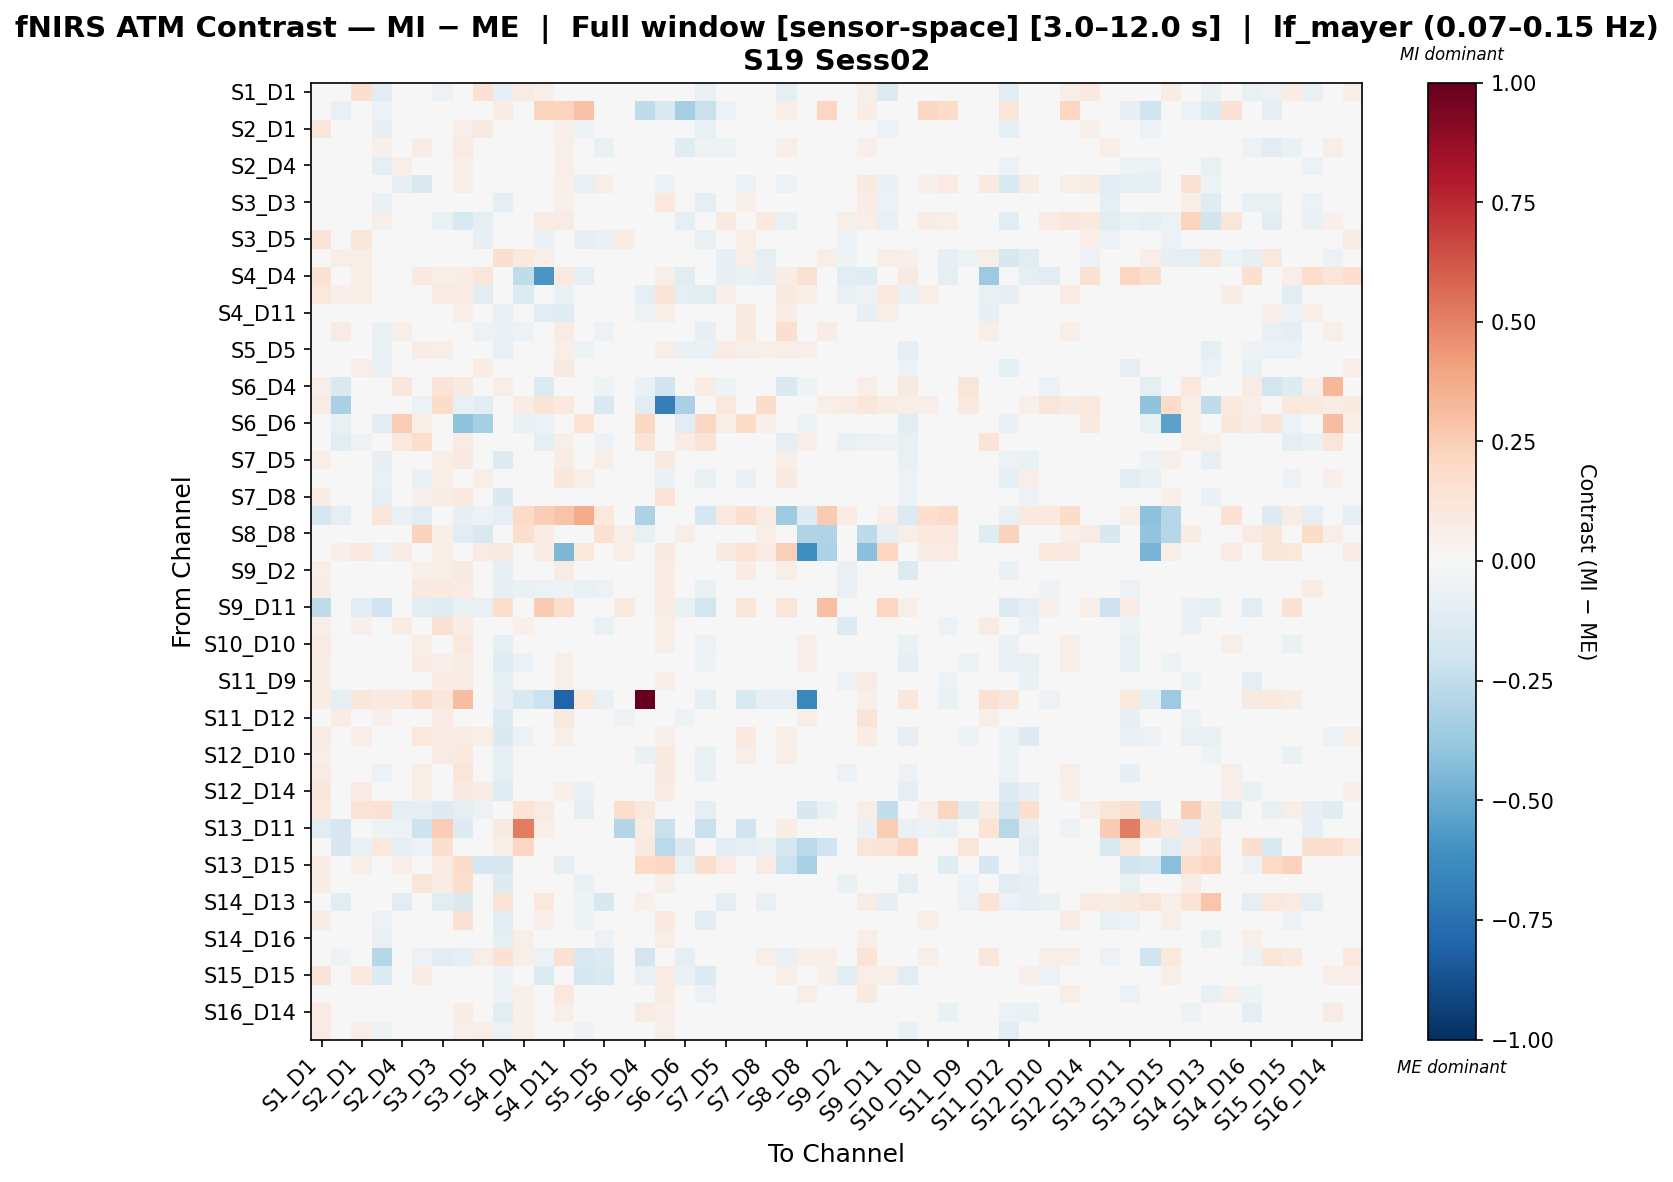

Source data for this figure (header and first rows):
, S1_D1 hbo, S1_D3 hbo, S2_D1 hbo, S2_D2 hbo, S2_D4 hbo, S3_D1 hbo, S3_D3 hbo, S3_D4 hbo, S3_D5 hbo, S4_D2 hbo, S4_D4 hbo, S4_D6 hbo, S4_D11 hbo, S5_D3 hbo, S5_D5 hbo, S5_D7 hbo, S6_D4 hbo, S6_D5 hbo, S6_D6 hbo, S6_D8 hbo, S7_D5 hbo, S7_D7 hbo, S7_D8 hbo
S1_D1 hbo, -0.03796, -0.003957, 0.1585, -0.1039, -0.03777, 0.0113, -0.05867, -0.02308, 0.1435, -0.08353, 0.08496, 0.05201, 0.0299, -0.03639, -0.04642, -0.031, 0.01548, 0.04206, -0.04336, -0.07327, 0.03057, -0.02463, 0.03561
S1_D3 hbo, 0.0, -0.07496, 0.0004856, -0.05839, -0.01704, 0.01485, -0.03457, 0.01485, -0.02289, 0.07355, 0.0, 0.2222, 0.2237, 0.2911, -0.03141, -0.02873, -0.2514, -0.1542, -0.3307, -0.2213, -0.06221, 0.03827, -0.04626
S2_D1 hbo, 0.12, -0.01195, 0.001322, -0.08328, -0.04187, 0.007055, 0.03628, 0.06367, 0.08958, -0.003982, 0.0056, 0.0314, 0.05354, -0.05072, -0.03168, 0.03899, -0.0258, 0.006551, -0.02288, -0.07665, -0.0271, -0.007247, -8.424560931699644e-05
S2_D2 hbo, 0.04365, -0.006212, 0.01914, 0.05246, -0.03873, 0.07101, 0.01906, 0.07821, 0.009264, -0.02804, 0.04903, 0.04584, 0.06241, -0.03286, -0.07259, -0.04798, 0.008863, 0.011, -0.1174, -0.05163, -0.05017, 0.01923, -0.0402
S2_D4 hbo, 0.03048, -0.01742, 0.002124, -0.1, 0.05523, -0.02452, 0.003978, 0.0563, 0.04718, -0.01832, 0.01801, 0.0227, 0.06933, 0.03474, -0.02915, -0.004131, 0.04195, 0.0357, -0.000858, 0.01245, -0.03008, 0.03498, 0.01364
S3_D1 hbo, 0.007558, 0.0, -0.03944, -0.002941, -0.08088, -0.1422, 0.01136, 0.05569, 0.04389, -0.01362, 0.01641, -0.007174, 0.05011, -0.07083, 0.05697, 0.02557, -0.02585, -0.05977, 0.02079, 0.03174, 0.008138, -0.06007, 0.04799
S3_D3 hbo, -0.03149, -0.04313, 0.03694, -0.06285, -0.02356, 0.01148, 0.02995, -0.008955, 0.01631, -0.09029, 0.0243, 0.04897, 0.05372, -0.04813, 0.00552, -0.008358, 0.03109, 0.1043, -0.02342, -0.09725, 0.02608, 0.05467, 0.03136
S3_D4 hbo, -0.03624, 0.0, 0.03908, 0.05764, 0.01193, 0.03687, -0.06692, -0.1503, -0.09773, -0.0174, 0.04042, 0.07822, 0.08065, -0.007259, -0.03062, 0.001992, 0.003084, 0.01861, -0.09916, -0.04368, 0.0932, -0.03185, 0.09928
S3_D5 hbo, 0.14, -0.02365, 0.1123, -0.0292, 0.04166, 0.04182, 0.03969, 0.01162, -0.08452, -0.03622, 0.0153, -0.06955, 0.01534, -0.08196, -0.06653, 0.07187, 0.006741, 0.02851, -0.01415, -0.07344, 0.01092, 0.05545, -0.003914
S4_D2 hbo, -0.001609, 0.06602, 0.06754, 0.04865, 0.02672, 0.01773, -0.04387, -0.004735, 0.0185, 0.157, 0.1008, 0.06698, 0.03561, -0.04418, -0.03002, 0.02182, 0.04789, 0.04535, -0.01898, 0.01422, -0.08309, 0.05733, -0.09157
S4_D4 hbo, 0.1474, 0.0, 0.05524, -0.04575, -0.03311, 0.0942, 0.05779, 0.07257, 0.1202, 0.01102, -0.2502, -0.585, 0.0942, -0.08737, -0.03607, -0.04118, -0.04248, 0.06048, -0.1088, -0.02822, -0.08386, -0.06537, -0.08569
S4_D6 hbo, 0.1081, 0.05203, 0.06926, 0.005843, 0.02906, -0.01294, 0.08012, 0.08382, -0.1038, -0.02769, -0.1391, -0.03063, -0.06358, -0.01746, -0.04394, 0.0104, -0.09904, 0.1269, -0.09202, -0.1036, 0.05201, 0.04226, 0.03508
S4_D11 hbo, 0.04345, 0.03158, 0.04674, 0.003642, 0.03992, 0.01266, 0.04947, 0.06534, -0.02567, -0.0719, -0.0149, -0.1163, -0.1179, -0.01906, -0.01215, 0.04955, -0.05398, 0.06216, -0.03354, -0.0341, 0.0325, 0.09134, -0.0002181
S5_D3 hbo, 0.01292, 0.07872, -0.03064, -0.06478, 0.059, -0.03534, 0.009749, 0.02845, -0.06169, -0.06574, -0.05591, -0.002729, 0.07979, 0.02399, -0.05628, -0.005026, -0.04703, 0.03264, -0.02357, -0.08422, -0.001811, 0.09604, 0.006882
S5_D5 hbo, 0.03136, -0.01955, 0.01328, -0.07097, 0.007379, 0.07379, 0.0612, 0.03201, -0.02154, -0.07714, -0.01033, -0.01992, 0.06917, -0.05034, -0.0318, -0.005, -0.03226, 0.06649, -0.06816, -0.06466, 0.07835, 0.06091, 0.05247
S5_D7 hbo, 0.02185, -0.02282, 0.0688, -0.06851, 0.008434, 0.0421, 0.01928, 0.04255, 0.07738, -0.0461, 0.01509, 0.006463, 0.09114, -0.0204, -0.03292, -0.01461, -0.0007221, 0.02276, -0.04842, -0.04948, 0.01169, 0.007507, 0.02114
S6_D4 hbo, 0.0656, -0.1417, -0.04171, 0.02091, 0.117, -0.02034, 0.1349, 0.09196, 0.03922, 0.05477, -0.03089, -0.1402, -0.04373, -0.01854, -0.05415, 0.00833, -0.06657, -0.2031, 0.02054, 0.07467, -0.05188, -0.006149, -0.002083
S6_D5 hbo, 0.08086, -0.3242, 0.01478, -0.04755, 0.04656, -0.06141, 0.1857, -0.07784, -0.1148, -0.009466, 0.07167, 0.1286, 0.1007, 0.01969, -0.1516, 0.007852, -0.1116, -0.6806, -0.3221, 0.0291, 0.1034, -0.02183, 0.1833
S6_D6 hbo, 0.03496, -0.07144, 0.03171, -0.1136, 0.2438, 0.06627, 0.0338, -0.4021, -0.3346, -0.02134, -0.06819, -0.05845, 0.0401, 0.1346, -0.02577, -0.01445, 0.2052, -0.04221, -0.111, 0.2047, 0.06652, 0.1811, 0.05216
S6_D8 hbo, 0.00235, -0.115, -0.05108, -0.02367, 0.1065, 0.1752, -0.02486, 0.07923, 0.002162, 0.03498, -0.007888, -0.08998, 0.05619, -0.03693, -0.05561, -0.04882, 0.1367, 0.01749, 0.0777, 0.1333, -0.006592, 0.03515, -0.02244
S7_D5 hbo, 0.06623, -0.03494, -0.008202, -0.08088, -0.0199, 0.02835, 0.06383, 0.09307, 0.0136, -0.1266, -0.01238, 0.04252, 0.07142, -0.0208, 0.0589, 0.01074, -0.01799, 0.09261, 0.0005431, -0.02062, -0.01237, -0.009409, 0.01139
S7_D7 hbo, -0.03817, 0.04306, -0.04979, -0.07587, -0.006162, -0.06797, 0.06684, 0.0006141, 0.0665, -0.00685, 0.001886, 0.02196, 0.1165, 0.06243, 0.02585, -0.042, -0.02843, -0.06452, -0.006151, -0.07156, -0.04197, -0.06933, 0.01162
S7_D8 hbo, 0.07055, -0.03878, 0.02071, -0.08717, 0.01586, 0.05124, 0.0762, 0.101, 0.0002958, -0.1411, -0.01456, 0.02779, 0.03579, -0.02289, 0.03173, 0.01411, -0.01033, 0.1334, -0.0106, -0.02675, 0.001038, 0.01994, 0.01239
S8_D6 hbo, -0.1696, -0.08734, -0.04009, 0.1192, -0.06616, -0.1036, -0.0265, -0.08479, -0.05894, -0.0872, 0.1876, 0.2467, 0.2888, 0.3729, 0.1052, 0.007012, -0.3149, -0.01467, 0.0, -0.1696, 0.09817, 0.1613, 0.07713
S8_D8 hbo, -0.003667, -0.02835, -0.03632, 0.008231, 0.04923, 0.2288, 0.05592, -0.109, -0.1521, 0.01822, 0.1563, 0.07289, -0.01608, -0.02329, 0.1549, 0.05834, -0.07264, 0.02455, 0.06746, 0.02251, 0.04923, 0.01279, 0.05834
S8_D15 hbo, 0.005194, 0.0505, 0.09451, -0.06041, 0.07933, -0.01343, 0.07, -0.009862, 0.0803, 0.08929, -0.004464, 0.07442, -0.4461, 0.1082, 0.03538, 0.06255, 0.001745, 0.09139, -0.04803, -0.03204, 0.08597, 0.1356, 0.0851
S9_D2 hbo, 0.0553, 0.002657, 0.0211, -0.005887, 0.005446, 0.05039, 0.05882, 0.08637, -0.03206, -0.09105, -0.0189, -0.03581, 0.08047, -0.04247, -0.01105, 0.00698, -0.01172, 0.07791, -0.04148, -0.04475, 0.01553, 0.07168, 0.01616
S9_D9 hbo, 0.07651, 0.009239, -0.002813, 0.008267, -0.01177, 0.08935, 0.09678, 0.0808, -0.01631, -0.07907, -0.06601, -0.05983, -0.05122, -0.07675, -0.05557, 0.02111, -0.01549, 0.07044, -0.02173, -0.07276, -0.02104, 0.00665, -0.03737
S9_D11 hbo, -0.2503, 0.0, -0.1153, -0.1996, -0.01138, -0.1129, -0.1218, -0.06797, -0.07123, 0.1744, 0.01052, 0.2577, 0.1781, -0.02896, -0.01331, 0.09602, -0.007716, 0.07315, -0.06805, -0.1864, 0.03091, 0.1211, 0.04066
S10_D9 hbo, 0.06163, -0.02912, 0.0526, -0.006067, 0.07459, 0.02199, 0.1561, 0.07098, -0.01127, -0.04958, 0.05421, -0.03292, 0.04103, -0.01422, -0.06523, -0.04717, 0.007648, 0.05646, -0.03491, -0.04517, -0.04559, -0.0207, -0.02119
S10_D10 hbo, 0.07863, 0.0043, 0.01854, -0.04173, 0.005088, 0.05527, 0.02714, 0.1031, -0.008066, -0.09091, 0.01065, 0.03211, 0.03738, -0.04064, -0.02155, -0.01939, -0.02095, 0.05804, -0.004583, -0.05476, -0.02371, 0.04324, -0.02155
S10_D12 hbo, 0.07656, 0.01714, 0.04485, -0.02298, -0.01608, 0.07563, 0.05024, 0.07284, 0.01242, -0.1229, -0.05598, 0.006649, 0.05697, -0.0008476, -0.01951, 0.0258, -0.005127, 0.03493, -0.003833, -0.05013, -0.00196, 0.02113, -0.03057
S11_D9 hbo, 0.07417, -0.02721, 0.03307, 0.02211, -0.01959, 0.02862, 0.07558, 0.07369, 0.03341, -0.08964, 0.03915, 0.01398, 0.06142, -0.04323, -0.003743, -0.02732, 0.02431, 0.06813, -0.01369, -0.02912, -0.01665, -0.01082, -0.0003962
S11_D11 hbo, 0.07431, -0.09233, 0.1148, 0.08782, 0.09458, 0.1756, 0.1148, 0.3076, 0.02866, -0.0835, -0.1522, -0.2131, -0.799, 0.1081, -0.07609, 0.02702, 1.0, 0.0, 0.0, -0.09923, -0.01522, -0.1522, -0.09131
S11_D12 hbo, -0.007232, 0.07037, -0.01702, 0.05322, -0.00289, -0.0428, 0.08079, 0.0049, 0.00361, -0.1286, -0.008206, -0.04227, 0.09558, 0.0447, 0.004837, -0.05238, -0.03562, 0.006793, -0.05008, 0.005021, -0.01739, 0.01305, 0.0002422
S11_D13 hbo, 0.07918, -0.01547, 0.06553, -0.04958, 0.007902, 0.1092, 0.07685, 0.08009, 0.06884, -0.1431, -0.05914, 0.01993, 0.05844, -0.01213, -0.0009612, 0.01108, 0.003162, 0.05453, -0.004185, -0.0286, -0.03461, 0.1002, -0.01735
S12_D10 hbo, 0.06026, -0.0197, 0.0002755, -0.02023, 0.02006, 0.04432, 0.08071, 0.09529, -0.008817, -0.1013, -0.04424, -0.04261, 0.006583, -0.04322, -0.003614, 0.01067, -0.06611, 0.09261, -0.03778, -0.06806, 0.04733, 0.06061, 0.009842
S12_D12 hbo, 0.08209, 0.01073, 0.03375, -0.06085, 0.005084, 0.0588, 0.01963, 0.125, -0.003831, -0.09425, 0.002918, 0.0436, 0.03062, -0.02791, -0.03568, -0.0001142, -0.00613, 0.08652, 0.00455, -0.06624, -0.02599, 0.01008, -0.01787
S12_D14 hbo, 0.1164, -0.04056, 0.07839, -0.04494, 0.0005269, 0.06977, 0.04945, 0.09324, 0.0715, -0.1175, 0.04695, 0.006065, 0.05268, -0.06641, 0.0001201, -0.003416, -0.006461, 0.07489, 0.006869, -0.04856, -0.001727, 0.02295, 0.0003357
S13_D6 hbo, 0.1037, 0.0, 0.1336, 0.1416, -0.0997, -0.09295, -0.1262, -0.09246, -0.05663, 0.01073, 0.1341, 0.08349, -0.02198, -0.09892, -0.02198, 0.1727, 0.1085, 0.0, 0.0, -0.0997, -0.02198, -0.015, -0.02198
S13_D11 hbo, -0.1037, -0.1687, 0.0206, -0.05327, -0.05588, -0.2079, 0.2472, -0.1251, -0.01055, 0.08813, 0.5143, 0.06768, 0.008082, 0.001899, 0.0206, -0.2908, 0.07141, -0.2254, -0.04883, -0.2211, 0.02417, -0.2025, 0.03661
S13_D13 hbo, -0.004208, -0.1579, -0.06771, 0.1068, -0.08725, -0.05693, 0.1624, 0.03792, 0.0006775, 0.06388, 0.2042, -0.02863, -0.0279, -0.02863, 0.02022, -0.01886, 0.09755, -0.2685, -0.1482, 0.02022, -0.1073, -0.1003, -0.06335
S13_D15 hbo, 0.07515, -0.04354, 0.05905, 0.03204, 0.06424, 0.02252, 0.08588, 0.1827, -0.1726, -0.1608, 0.04467, -0.003612, -0.0843, 0.04294, 0.04105, -0.01851, 0.1973, 0.2087, -0.07201, 0.1785, 0.08468, 0.03186, 0.07846
S14_D12 hbo, 0.07744, -0.03363, 0.04989, -0.02768, 0.0132, 0.124, 0.07134, 0.1754, 0.04013, -0.1253, 0.0128, -0.03246, 0.01499, -0.06491, -0.03176, 0.006877, 0.04497, 0.05188, -0.004305, 0.00342, -0.03706, 3.7425121127256156e-05, -0.03001
S14_D13 hbo, 0.02078, -0.1095, 0.03949, 0.005497, -0.1144, 0.006527, -0.1156, -0.1412, 0.02639, 0.1363, 0.02714, 0.1056, 0.003043, -0.05336, -0.1621, -0.04499, 0.05003, -0.04888, -0.03175, -0.03893, -0.101, -0.0009193, -0.07591
S14_D14 hbo, 0.07418, -0.008186, 0.03982, -0.05808, 0.02838, 0.02127, -0.04267, 0.152, -0.03519, -0.1022, 0.01687, 0.05155, 0.03121, -0.05416, -0.02407, 0.013, -0.0309, 0.09624, 0.02986, -0.1101, -0.0136, 0.04245, -0.005411
S14_D16 hbo, 0.01463, -0.006532, 0.02768, -0.07295, 0.01333, 0.04928, -0.0117, 0.01146, 0.01851, -0.09507, 0.06224, -0.009113, 0.03462, 0.01397, -0.05499, -0.04177, 0.02898, 0.06404, -0.0274, -0.02541, -0.009402, 0.04371, -0.004199
S15_D13 hbo, -0.03624, -0.05386, 0.04747, -0.2823, 0.003504, -0.0579, -0.1018, -0.09906, 0.05505, 0.1424, 0.05852, -0.06099, 0.154, -0.1532, -0.1338, 0.0234, -0.1934, 0.02826, -0.09342, -0.04653, 0.02381, 0.007867, 0.05852
S15_D15 hbo, 0.1255, 0.02119, 0.09807, -0.1379, -0.01243, 0.07035, 0.04784, 0.0406, 0.02739, -0.05228, 0.01557, -0.1334, -0.02324, -0.1704, -0.1526, 0.02124, -0.07558, 0.08074, -0.0696, -0.1377, -0.009343, -0.01177, -0.01562
S15_D16 hbo, -0.004485, -0.01819, 0.01092, -0.02222, -0.04542, 0.03524, -0.006183, 0.0006096, 0.03186, -0.06116, 0.05312, 0.001137, 0.1049, -0.0411, -0.01155, -0.005838, -0.001615, 0.07206, -0.04878, -0.06084, 0.02709, 0.04507, 0.03851
S16_D14 hbo, 0.07833, -0.004965, 0.03031, 0.0148, 0.006576, 0.02011, 0.04668, 0.07206, 0.01517, -0.1026, 0.05115, -0.02484, 0.05755, 0.01028, -0.007472, -0.03236, 0.07864, 0.05026, 0.03592, 0.01715, -0.01396, 0.02576, -0.01488
S16_D16 hbo, 0.08477, -0.01898, 0.06687, -0.05347, -0.04016, 0.02211, 0.02353, 0.05163, 0.05622, -0.05742, 0.05243, -0.009905, 0.04358, -0.05088, -0.0166, 0.03404, -0.006725, 0.05961, 0.004087, -0.03897, -0.008297, 0.01594, -0.009478
